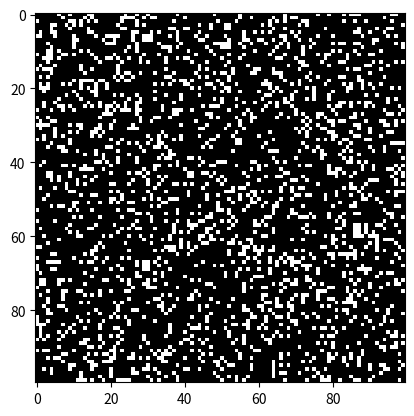

Python code for this plot:
# Python code to implement Conway's Game Of Life
import argparse
import numpy as np
import matplotlib.pyplot as plt
import matplotlib.animation as animation

# setting up the values for the grid
ON = 255
OFF = 0
vals = [ON, OFF]


class Animation():

    def __init__(
        self,
        fig, update, fargs,
        frames,
        interval,
        save_count):

        self.ani = animation.FuncAnimation(
            fig, update, fargs=fargs,
            frames=frames,
            interval=interval,
            save_count=save_count)

        fig.canvas.mpl_connect('button_press_event', self.toggle_pause)

        self.paused = False

    def toggle_pause(self, *args, **kwargs):
        if self.paused:
            self.ani.resume()
        else:
            self.ani.pause()
        self.paused = not self.paused


def randomGrid(N):

    """returns a grid of NxN random values"""
    return np.random.choice(vals, N*N, p=[0.2, 0.8]).reshape(N, N)

def addGlider(i, j, grid):

    """adds a glider with top left cell at (i, j)"""
    glider = np.array([[0, 0, 255],
                    [255, 0, 255],
                    [0, 255, 255]])
    grid[i:i+3, j:j+3] = glider

def addGosperGliderGun(i, j, grid):

    """adds a Gosper Glider Gun with top left
    cell at (i, j)"""
    gun = np.zeros(11*38).reshape(11, 38)

    gun[5][1] = gun[5][2] = 255
    gun[6][1] = gun[6][2] = 255

    gun[3][13] = gun[3][14] = 255
    gun[4][12] = gun[4][16] = 255
    gun[5][11] = gun[5][17] = 255
    gun[6][11] = gun[6][15] = gun[6][17] = gun[6][18] = 255
    gun[7][11] = gun[7][17] = 255
    gun[8][12] = gun[8][16] = 255
    gun[9][13] = gun[9][14] = 255

    gun[1][25] = 255
    gun[2][23] = gun[2][25] = 255
    gun[3][21] = gun[3][22] = 255
    gun[4][21] = gun[4][22] = 255
    gun[5][21] = gun[5][22] = 255
    gun[6][23] = gun[6][25] = 255
    gun[7][25] = 255

    gun[3][35] = gun[3][36] = 255
    gun[4][35] = gun[4][36] = 255

    grid[i:i+11, j:j+38] = gun

def update(frameNum, img, grid, N):

    # copy grid since we require 8 neighbors
    # for calculation and we go line by line
    newGrid = grid.copy()
    for i in range(N):
        for j in range(N):

            # compute 8-neighbor sum
            # using toroidal boundary conditions - x and y wrap around
            # so that the simulation takes place on a toroidal surface.
            total = int((grid[i, (j-1)%N] + grid[i, (j+1)%N] +
                        grid[(i-1)%N, j] + grid[(i+1)%N, j] +
                        grid[(i-1)%N, (j-1)%N] + grid[(i-1)%N, (j+1)%N] +
                        grid[(i+1)%N, (j-1)%N] + grid[(i+1)%N, (j+1)%N])/255)

            # apply Conway's rules
            if grid[i, j] == ON:
                if (total < 2) or (total > 3):
                    newGrid[i, j] = OFF
            else:
                if total == 3:
                    newGrid[i, j] = ON

    # update data
    img.set_data(newGrid)
    grid[:] = newGrid[:]
    return img,

# main() function
def main():

    # Command line args are in sys.argv[1], sys.argv[2] ..
    # sys.argv[0] is the script name itself and can be ignored
    # parse arguments
    parser = argparse.ArgumentParser(description="Runs Conway's Game of Life simulation.")

    # add arguments
    parser.add_argument('--grid-size', dest='N', required=False)
    parser.add_argument('--mov-file', dest='movfile', required=False)
    parser.add_argument('--interval', dest='interval', required=False)
    parser.add_argument('--glider', action='store_true', required=False)
    parser.add_argument('--gosper', action='store_true', required=False)
    args = parser.parse_args()

    # set grid size
    N = 100
    if args.N and int(args.N) > 8:
        N = int(args.N)

    # set animation update interval
    updateInterval = 50
    if args.interval:
        updateInterval = int(args.interval)

    # declare grid
    grid = np.array([])

    # check if "glider" demo flag is specified
    if args.glider:
        grid = np.zeros(N*N).reshape(N, N)
        addGlider(1, 1, grid)
    elif args.gosper:
        grid = np.zeros(N*N).reshape(N, N)
        addGosperGliderGun(10, 10, grid)

    else: # populate grid with random on/off -
            # more off than on
        grid = randomGrid(N)

    # set up animation
    fig, ax = plt.subplots()
    plt.set_cmap('gray')

    img = ax.imshow(grid, interpolation='nearest')

    ani = Animation(
        fig, update, fargs=(img, grid, N, ),
        frames = 10,
        interval=updateInterval,
        save_count=50)

    # # of frames?
    # set output file
    # if args.movfile:
        # ani.save(args.movfile, fps=30, extra_args=['-vcodec', 'libx264'])

    plt.show()

# call main
if __name__ == '__main__':
    main()
